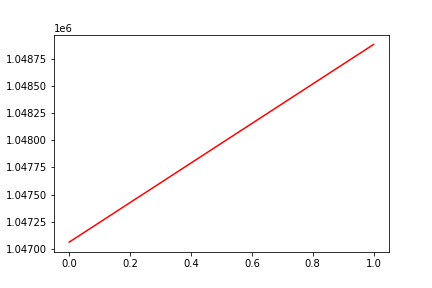

The file beside this chart, header and first rows:
, date, assets
0, 0, 1047060
1, 20161209, 1048888
